pico-8 play session: hold → + tap 🅾

[t = 2 s] hold → ~2s, tap 🅾 ~4×
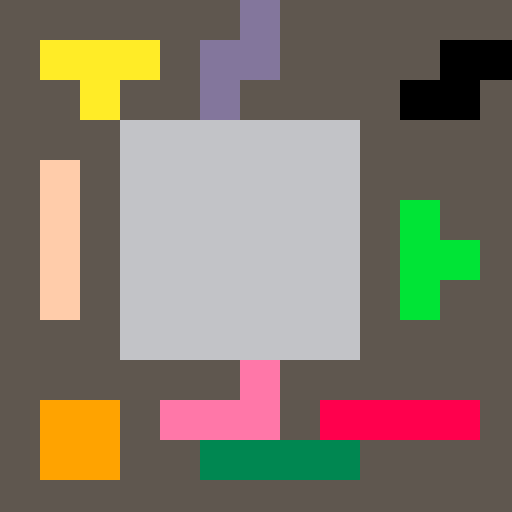
[t = 8 s] hold → ~8s, tap 🅾 ~14×
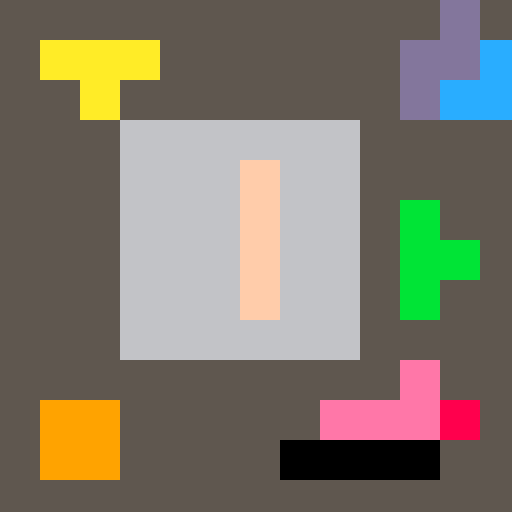

pico-8 cartridge
version 16
__lua__
curr = 1

cc = 0
c1 = 8
c2 = 9
c3 = 10
c4 = 11
c5 = 12
c6 = 13
c7 = 14
c8 = 15
c9 = 3

b1x = 80 --30
b1y = 100 --30

b2x = 10 --70
b2y = 100 --30

b3x = 10 --40
b3y = 10 --40

b4x = 100 --30
b4y = 50 --4-

b5x = 100 --60
b5y = 10 --10

b6x = 50 --30
b6y = 10 --70

b7x = 40 --50
b7y = 100 --70

b8x = 10 --80
b8y = 40 --50

b9x = 50 --40
b9y = 110 --80

-- pico initialization
function _init()
	start_game()
end

-- start game
function start_game()
	a_score = 0
end

-- update game
function _update()

 -- determine curr
 if btnp(4) then
		update_curr()
 end

	-- move the curr block
	if btnp(0) then
		move_h(-1)
	elseif btnp(1) then
		move_h(1)
	elseif btnp(2) then
		move_v(-1)
	elseif btnp(3) then
		move_v(1)
	end
	
end

-- draw game
function _draw()
	rectfill(0,0, 128,128, 5)
	rectfill(30, 30, 89, 89, 6)
	
	draw_block1(b1x, b1y, c1, 1)
	draw_block2(b2x, b2y, c2, 2)
	draw_block3(b3x, b3y, c3, 3)
	draw_block4(b4x, b4y, c4, 4)
	draw_block5(b5x, b5y, c5, 5)
	draw_block6(b6x, b6y, c6, 6)
	draw_block7(b7x, b7y, c7, 7)
	draw_block8(b8x, b8y, c8, 8)
	draw_block9(b9x, b9y, c9, 9)
	
end

-- draw block 1 (red)
function draw_block1(bx, by, bc, num)
	
	if curr == num then
		bc = cc
	end
	
	rectfill(bx+00, by, bx+09, by+09, bc)
	rectfill(bx+10, by, bx+19, by+09, bc)
	rectfill(bx+20, by, bx+29, by+09, bc)
	rectfill(bx+30, by, bx+39, by+09, bc)

end




-- draw block 2 (orange)
function draw_block2(bx, by, bc, num)

	if curr == num then
		bc = cc
	end
	
	rectfill(bx+00, by+00, bx+09, by+09, bc)
	rectfill(bx+10, by+00, bx+19, by+09, bc)
	rectfill(bx+00, by+10, bx+09, by+19, bc)
	rectfill(bx+10, by+10, bx+19, by+19, bc)
end




-- draw block 3 - yellow
function draw_block3(bx, by, bc, num)

	if curr == num then
		bc = cc
	end
	
	rectfill(bx+00, by+00, bx+09, by+09, bc)
	rectfill(bx+10, by+00, bx+19, by+09, bc)
	rectfill(bx+20, by+00, bx+29, by+09, bc)
	rectfill(bx+10, by+10, bx+19, by+19, bc)
end



-- draw block 4 - green
function draw_block4(bx, by, bc, num)

	if curr == num then
		bc = cc
	end
	
	rectfill(bx+00, by+00, bx+09, by+09, bc)
	rectfill(bx+00, by+10, bx+09, by+19, bc)
	rectfill(bx+00, by+20, bx+09, by+29, bc)
	rectfill(bx+10, by+10, bx+19, by+19, bc)
end




-- draw block 5 - blue
function draw_block5(bx, by, bc, num)

	if curr == num then
		bc = cc
	end
	
	rectfill(bx+00, by+00, bx+09, by+09, bc)
	rectfill(bx+10, by+00, bx+19, by+09, bc)
	rectfill(bx+00, by+10, bx+09, by+19, bc)
	rectfill(bx-10, by+10, bx-01, by+19, bc)
end





-- draw block 6 - purple
function draw_block6(bx, by, bc, num)

	if curr == num then
		bc = cc
	end
	
	rectfill(bx+00, by+00, bx+09, by+09, bc)
	rectfill(bx+10, by+00, bx+19, by+09, bc)
	rectfill(bx+10, by-10, bx+19, by-01, bc)
	rectfill(bx+00, by+10, bx+09, by+19, bc)
end




-- draw block 7 - pink
function draw_block7(bx, by, bc, num)
	
	if curr == num then
		bc = cc
	end
	
	rectfill(bx+00, by, bx+09, by+09, bc)
	rectfill(bx+10, by, bx+19, by+09, bc)
	rectfill(bx+20, by, bx+29, by+09, bc)
	rectfill(bx+20, by-10, bx+29, by-01, bc)

end



-- draw block 8 - green
function draw_block8(bx, by, bc, num)

	if curr == num then
		bc = cc
	end
	
	rectfill(bx+00, by+00, bx+09, by+09, bc)
	rectfill(bx+00, by+10, bx+09, by+19, bc)
	rectfill(bx+00, by+20, bx+09, by+29, bc)
	rectfill(bx+00, by+30, bx+09, by+39, bc)
end





-- draw block 9 (red)
function draw_block9(bx, by, bc, num)
	
	if curr == num then
		bc = cc
	end
	
	rectfill(bx+00, by, bx+09, by+09, bc)
	rectfill(bx+10, by, bx+19, by+09, bc)
	rectfill(bx+20, by, bx+29, by+09, bc)
	rectfill(bx+30, by, bx+39, by+09, bc)

end





-- increment curr
function update_curr()
 if curr == 9 then
 	curr = 1
 else
 	curr += 1
 end	
end

-- move curr block left + right
function move_h(direct)

	if curr == 1 then
		b1x += (direct * 10)
		draw_block1(b1x, b1y, c1, 1)
	elseif curr == 2 then
		b2x += (direct * 10)
	elseif curr == 3 then
		b3x += (direct * 10)
	elseif curr == 4 then
		b4x += (direct * 10)
	elseif curr == 5 then
		b5x += (direct * 10)
	elseif curr == 6 then
		b6x += (direct * 10)
	elseif curr == 7 then
		b7x += (direct * 10)
	elseif curr == 8 then
		b8x += (direct * 10)
	elseif curr == 9 then
		b9x += (direct * 10)
	end
	
end

-- move curr block up + down
function move_v(direct)

	if curr == 1 then
		b1y += (direct * 10)
	elseif curr == 2 then
		b2y += (direct * 10)
	elseif curr == 3 then
		b3y += (direct * 10)
	elseif curr == 4 then
		b4y += (direct * 10)
	elseif curr == 5 then
		b5y += (direct * 10)
	elseif curr == 6 then
		b6y += (direct * 10)
	elseif curr == 7 then
		b7y += (direct * 10)
	elseif curr == 8 then
		b8y += (direct * 10)
	elseif curr == 9 then
		b9y += (direct * 10)
	end
	
end

-- determine color
function determine_color(num)
	if num == 1 then
		return c1
	end
end
__gfx__
00000000000009000000000000000000000000000000000000000000000000000000000000000000000000000000000000000000000000000000000000000000
00000000999999990000000000000000000000000000000000000000000000000000000000000000000000000000000000000000000000000000000000000000
00700700949999990000000000000000000000000000000000000000000000000000000000000000000000000000000000000000000000000000000000000000
00077000099499990000000000000000000000000000000000000000000000000000000000000000000000000000000000000000000000000000000000000000
00077000099994990000000000000000000000000000000000000000000000000000000000000000000000000000000000000000000000000000000000000000
00700700909999990000000000000000000000000000000000000000000000000000000000000000000000000000000000000000000000000000000000000000
00000000900900490000000000000000000000000000000000000000000000000000000000000000000000000000000000000000000000000000000000000000
00000000900900000000000000000000000000000000000000000000000000000000000000000000000000000000000000000000000000000000000000000000
__map__
0000000000000000000000000000000000000000000000000000000000000000000000000000000000000000000000000000000000000000000000000000000000000000000000000000000000000000000000000000000000000000000000000000000000000000000000000000000000000000000000000000000000000000
0000000000000000000000000000000000000000000000000000000000000000000000000000000000000000000000000000000000000000000000000000000000000000000000000000000000000000000000000000000000000000000000000000000000000000000000000000000000000000000000000000000000000000
0000000000000000000000000000000000000000000000000000000000000000000000000000000000000000000000000000000000000000000000000000000000000000000000000000000000000000000000000000000000000000000000000000000000000000000000000000000000000000000000000000000000000000
0000010100010000000000000000000000000000000000000000000000000000000000000000000000000000000000000000000000000000000000000000000000000000000000000000000000000000000000000000000000000000000000000000000000000000000000000000000000000000000000000000000000000000
0000010000000000000000000000000000000000000000000000000000000000000000000000000000000000000000000000000000000000000000000000000000000000000000000000000000000000000000000000000000000000000000000000000000000000000000000000000000000000000000000000000000000000
0000010000000000000000000000000000000000000000000000000000000000000000000000000000000000000000000000000000000000000000000000000000000000000000000000000000000000000000000000000000000000000000000000000000000000000000000000000000000000000000000000000000000000
0000000000000000000000000000000000000000000000000000000000000000000000000000000000000000000000000000000000000000000000000000000000000000000000000000000000000000000000000000000000000000000000000000000000000000000000000000000000000000000000000000000000000000
0000000000000001000000000000000000000000000000000000000000000000000000000000000000000000000000000000000000000000000000000000000000000000000000000000000000000000000000000000000000000000000000000000000000000000000000000000000000000000000000000000000000000000
